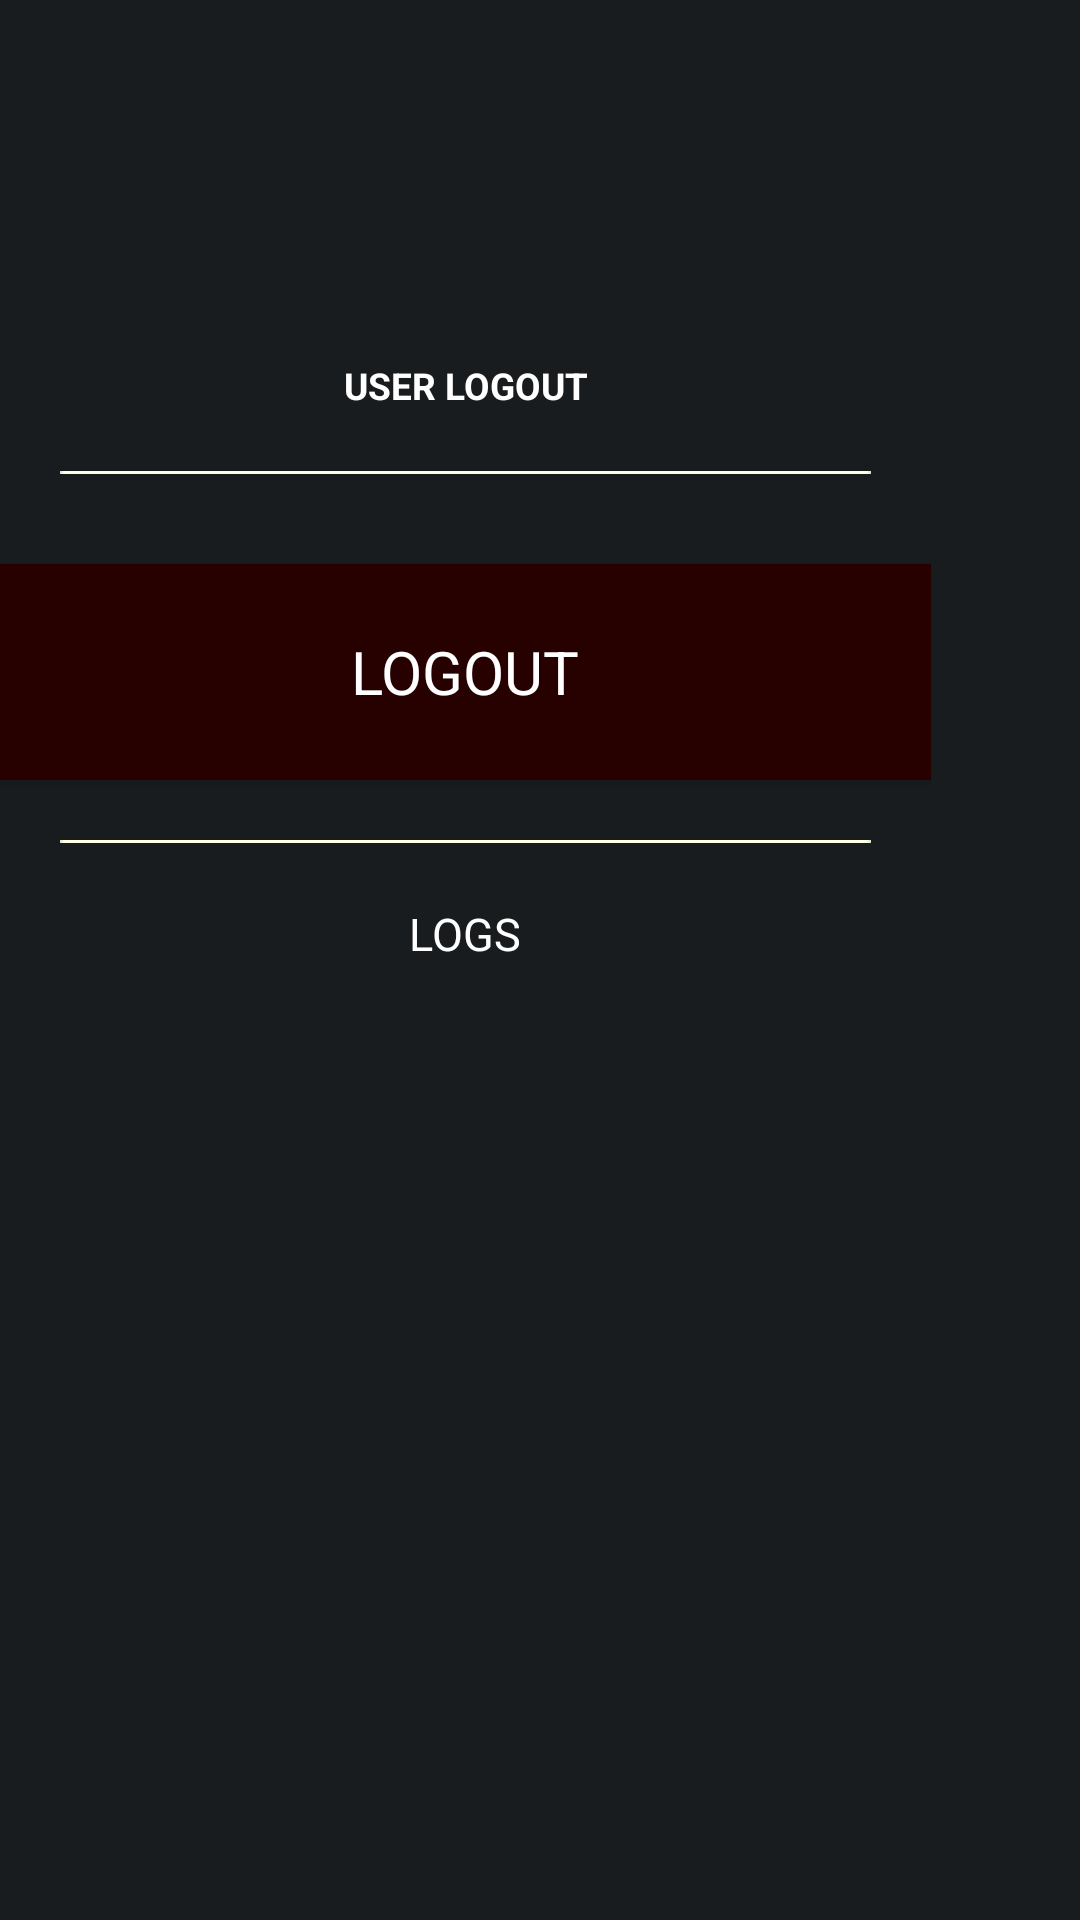

Write the Android layout XML for this screen, with the resource values it uses.
<!-- AndroidManifest.xml: application theme AppTheme -->
<!-- res/layout/fragment_admin_logout.xml -->
<?xml version="1.0" encoding="utf-8"?>
<ScrollView xmlns:android="http://schemas.android.com/apk/res/android"
    xmlns:tools="http://schemas.android.com/tools"
    android:layout_width="match_parent"
    android:layout_height="match_parent">
<LinearLayout xmlns:android="http://schemas.android.com/apk/res/android"
    xmlns:tools="http://schemas.android.com/tools"
    android:layout_width="match_parent"
    android:layout_height="match_parent"
    android:orientation="vertical">

    <LinearLayout
        android:layout_width="match_parent"
        android:layout_height="match_parent"
        android:orientation="horizontal">
        <LinearLayout
            android:layout_width="wrap_content"
            android:layout_height="match_parent"
            android:layout_weight="7"
            android:orientation="vertical"></LinearLayout>

        <LinearLayout
            android:layout_width="wrap_content"
            android:layout_height="match_parent"
            android:layout_weight="1"

            android:orientation="vertical">

            <TextView
                android:layout_width="wrap_content"
                android:layout_height="wrap_content"
                android:text="USER LOGOUT"
                android:id="@+id/txtUserLogin"
                style="@style/superuser_user_login_screen_userlogin_textview"
                android:layout_gravity="center_horizontal"

                />
            <ImageView
                android:layout_width="wrap_content"
                android:layout_height="wrap_content"
                android:background="@drawable/login_logout_seperator_line"
                android:layout_margin="20dp"
                android:layout_gravity="center_horizontal"
                />

            <Button
                android:layout_width="wrap_content"
                android:layout_height="wrap_content"
                android:id="@+id/logout"
                android:text="LOGOUT"
                android:layout_gravity="center_horizontal"
                style="@style/superuser_user_login_screen_login_button"
                android:background="@drawable/login_logout_button"
                />

            <ImageView
                android:layout_width="wrap_content"
                android:layout_height="wrap_content"
                android:background="@drawable/login_logout_seperator_line"
                android:layout_margin="20dp"
                android:layout_gravity="center_horizontal"
                />
            <TextView
                android:layout_width="wrap_content"
                android:layout_height="wrap_content"
                android:layout_below="@+id/InPassword"
                android:layout_toRightOf="@+id/cbremember"
                style="@style/superuser_user_login_screen_exit_button"
                android:id="@+id/logs"
                android:text="LOGS"
                android:layout_gravity="center_horizontal"/>

        </LinearLayout>
<ScrollView
    android:layout_width="match_parent"
    android:layout_height="match_parent">
        <LinearLayout
            android:layout_width="wrap_content"
            android:layout_height="match_parent"
            android:layout_weight="0.5"
            android:visibility="invisible"
            android:background="@drawable/admin_logout_logs_trans"
            android:id="@+id/invisible_layout"
            android:orientation="vertical">
            <ImageView
                android:layout_width="wrap_content"
                android:layout_height="wrap_content"
                android:id="@+id/cancel_log"
                android:background="@drawable/logout_log_close"
                android:layout_marginTop="30dp"
                android:layout_gravity="right"
                android:layout_marginRight="20dp"/>
            <TextView
                android:layout_width="wrap_content"
                android:layout_height="wrap_content"
                android:id="@+id/user_logs"
                android:text="USER LOGS"
                android:textSize="20dp"
                android:textColor="@color/white"
                android:layout_marginLeft="10dp"

                android:layout_margin="20dp"/>
            <ImageView
                android:layout_width="wrap_content"
                android:layout_height="wrap_content"
                android:background="@drawable/login_logout_seperator_line"
                android:layout_marginLeft="20dp"

                />

            <TextView
                android:layout_width="wrap_content"
                android:layout_height="wrap_content"
                android:layout_marginTop="40dp"
                android:text="You are loged on as "
                style="@style/user_logout_textView"
                android:id="@+id/tvadminloginname"
                />
            <TextView
                android:layout_width="wrap_content"
                android:layout_height="wrap_content"
                android:text="Last Login :"
                style="@style/user_logout_textView"
                android:id="@+id/tvadminlastlogin"

                />
            <TextView
                android:layout_width="wrap_content"
                android:layout_height="wrap_content"
                android:text="Login Time :"
                style="@style/user_logout_textView"
                android:id="@+id/tvadminlogintime"
                />
        </LinearLayout>
</ScrollView>


    </LinearLayout>
</LinearLayout>
</ScrollView>


    
<!-- resources referenced by this layout -->
<resources>
  <color name="white">#FFFFFF</color>
  <!-- drawable admin_logout_logs_trans: png bitmap (drawable, 2478 bytes) -->
  <!-- drawable button_menu_unpressed (drawable) -->
  <?xml version="1.0" encoding="utf-8"?>
  <shape xmlns:android="http://schemas.android.com/apk/res/android" android:shape="rectangle" >
  
      <stroke android:width="0.5px" android:color="#595959"></stroke>
  </shape>
  <!-- drawable login_logout_button: png bitmap (drawable, 1094 bytes) -->
  <!-- drawable login_logout_seperator_line: png bitmap (drawable, 945 bytes) -->
  <!-- drawable logout_log_close: png bitmap (drawable, 1197 bytes) -->
  <style name="superuser_user_login_screen_exit_button" parent="@style/AppTheme">
          <item name="android:textSize">15dp</item>
          <item name="android:textColor">@color/white</item>
      </style>
  <style name="superuser_user_login_screen_login_button" parent="@style/AppTheme">
          <item name="android:layout_marginTop">10dp</item>
          <item name="android:textSize">20dp</item>
          <item name="android:textColor">@color/white</item>
      </style>
  <style name="superuser_user_login_screen_userlogin_textview" parent="@style/AppTheme">
          <item name="android:gravity">center_horizontal</item>
          <item name="android:textSize">6pt</item>
          <item name="android:layout_marginTop">120dp</item>
          <item name="android:textColor">@color/white</item>
          <item name="android:textStyle">bold</item>
      </style>
  <style name="user_logout_textView" parent="@style/AppTheme">
          <item name="android:layout_marginLeft">20dp</item>
          <item name="android:layout_marginTop">15dp</item>
          <item name="android:textColor">@color/white</item>
          <item name="android:textSize">6pt</item>
  
      </style>
  <style name="AppTheme" parent="android:Theme.DeviceDefault.NoActionBar.Fullscreen" />
</resources>
